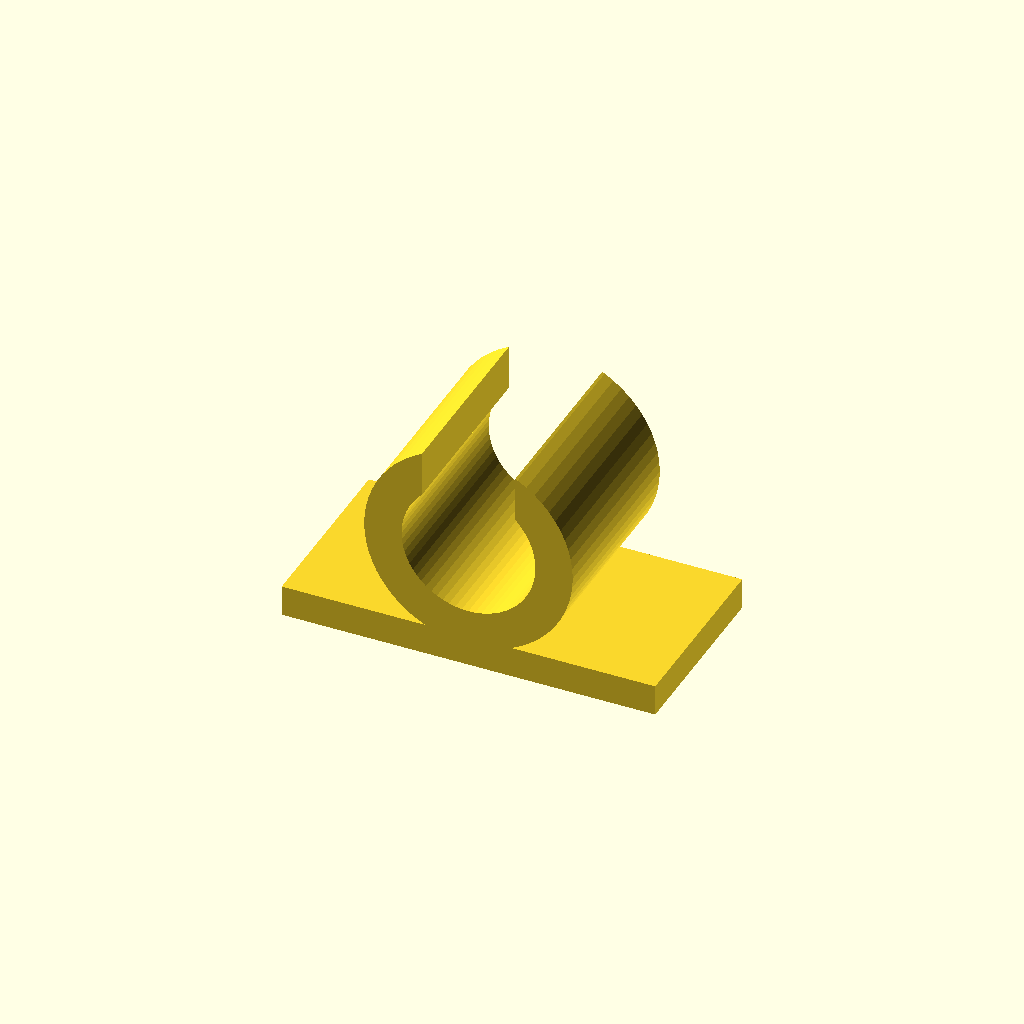
Cell 1: rendered with the file's own defaults.
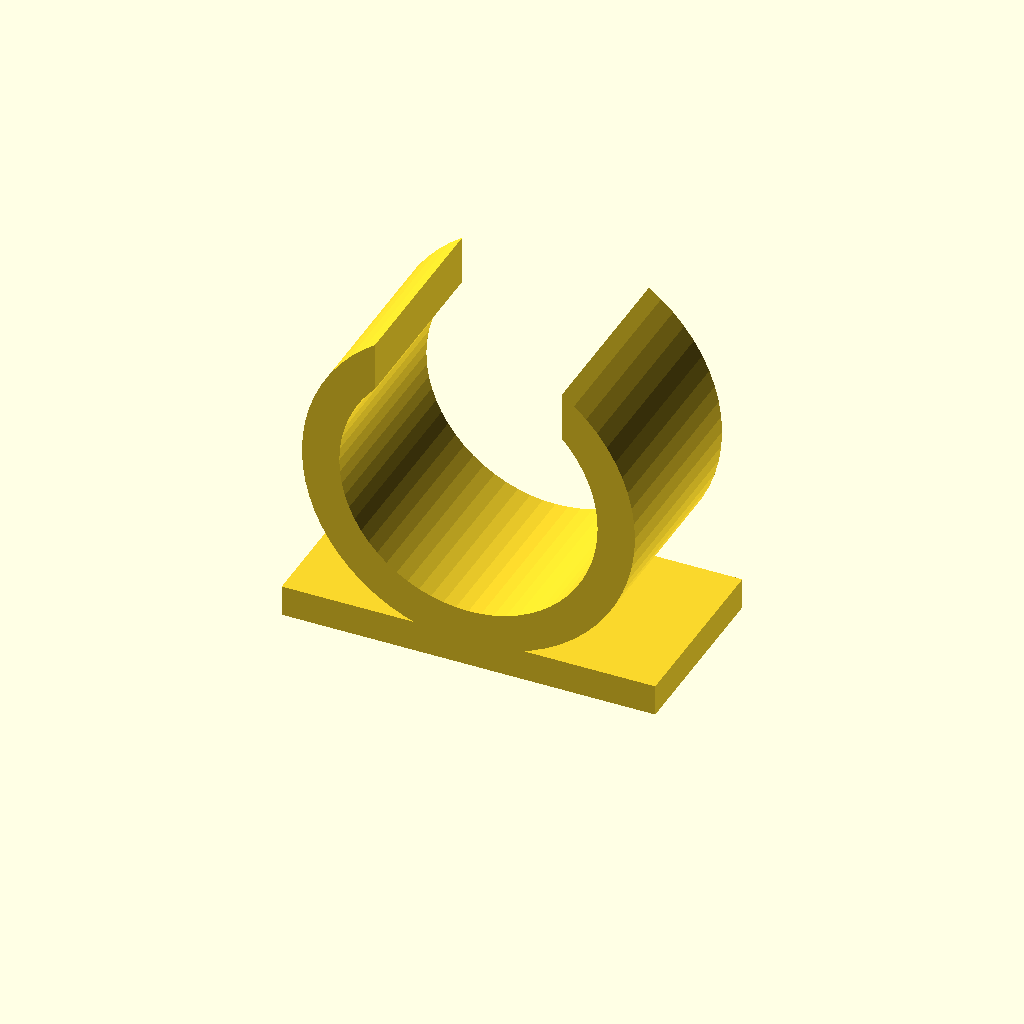
Cell 2 — cable_dia set to 16, the other parameters unchanged.
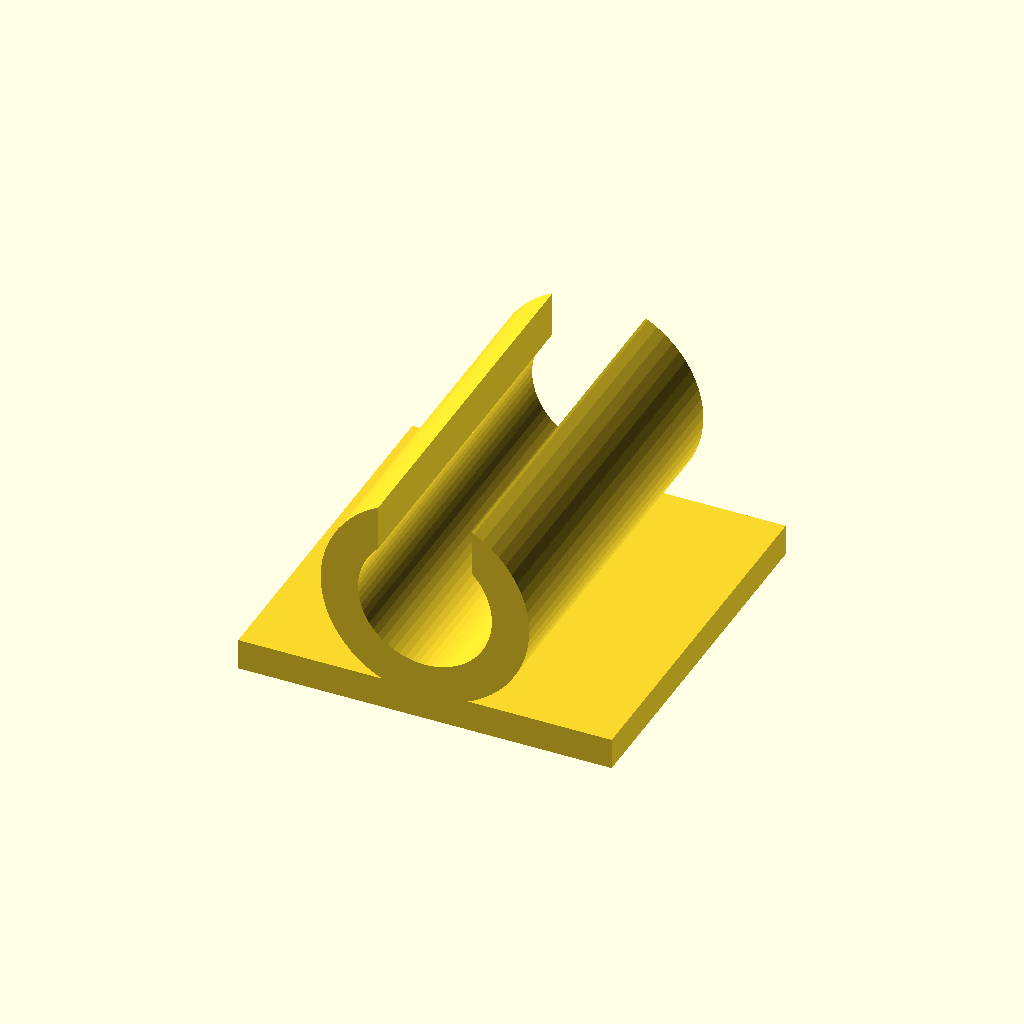
Cell 3: width = 24 (everything else at default).
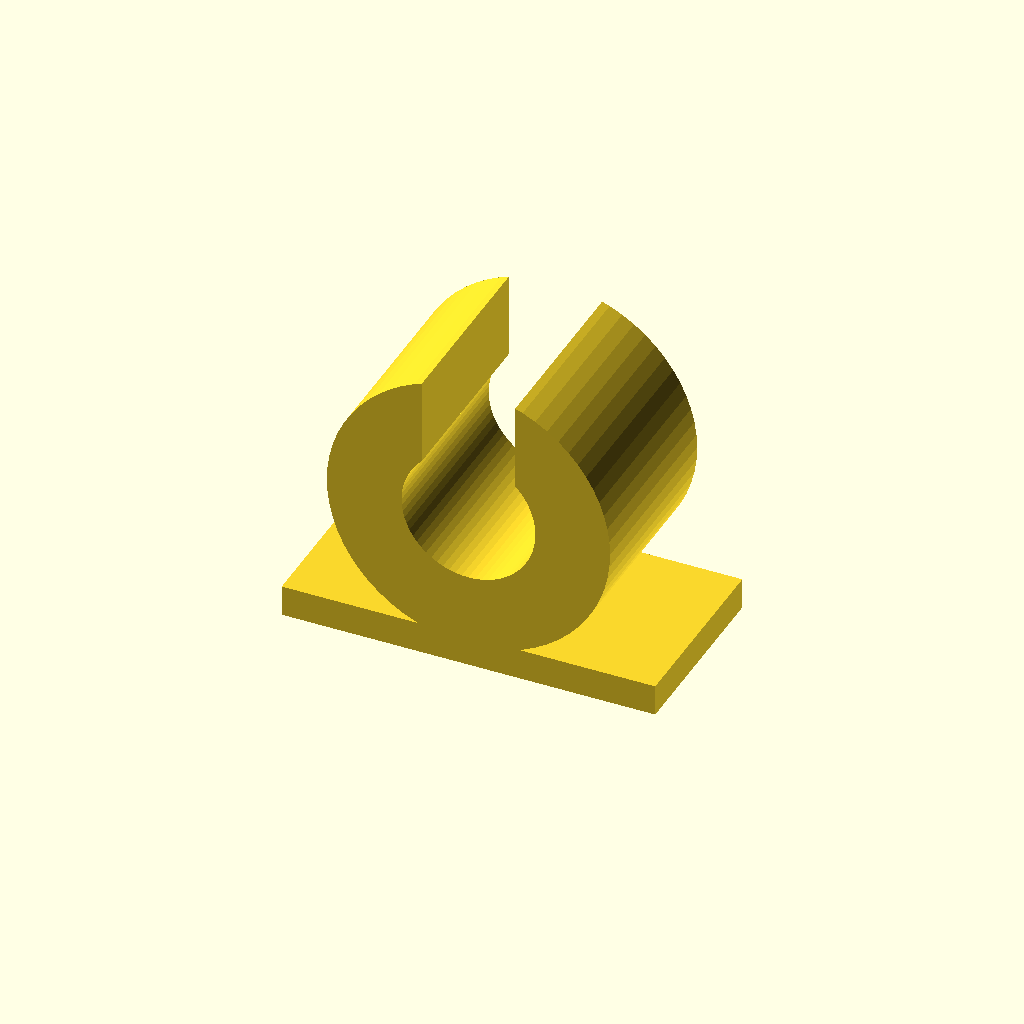
Cell 4: the same model with wall = 4.8.
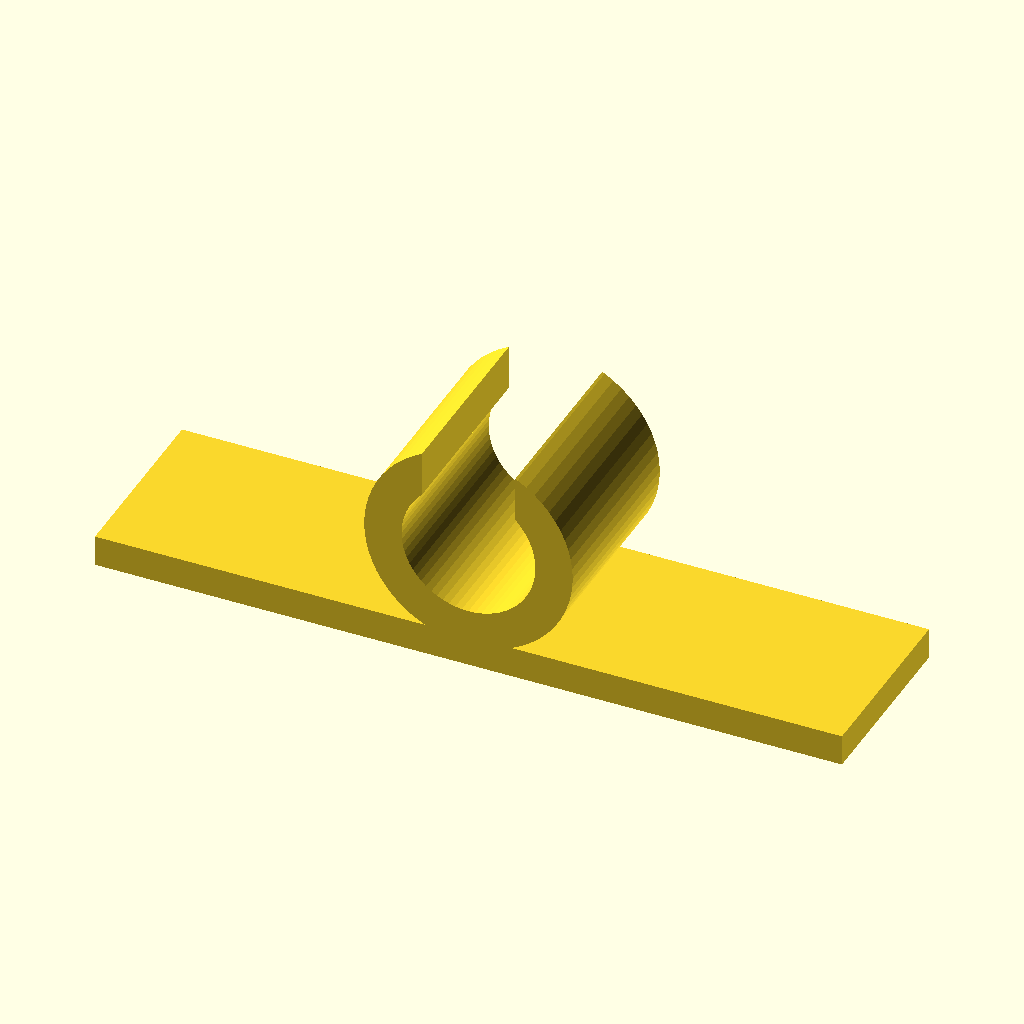
Cell 5 — base_len set to 48, the other parameters unchanged.
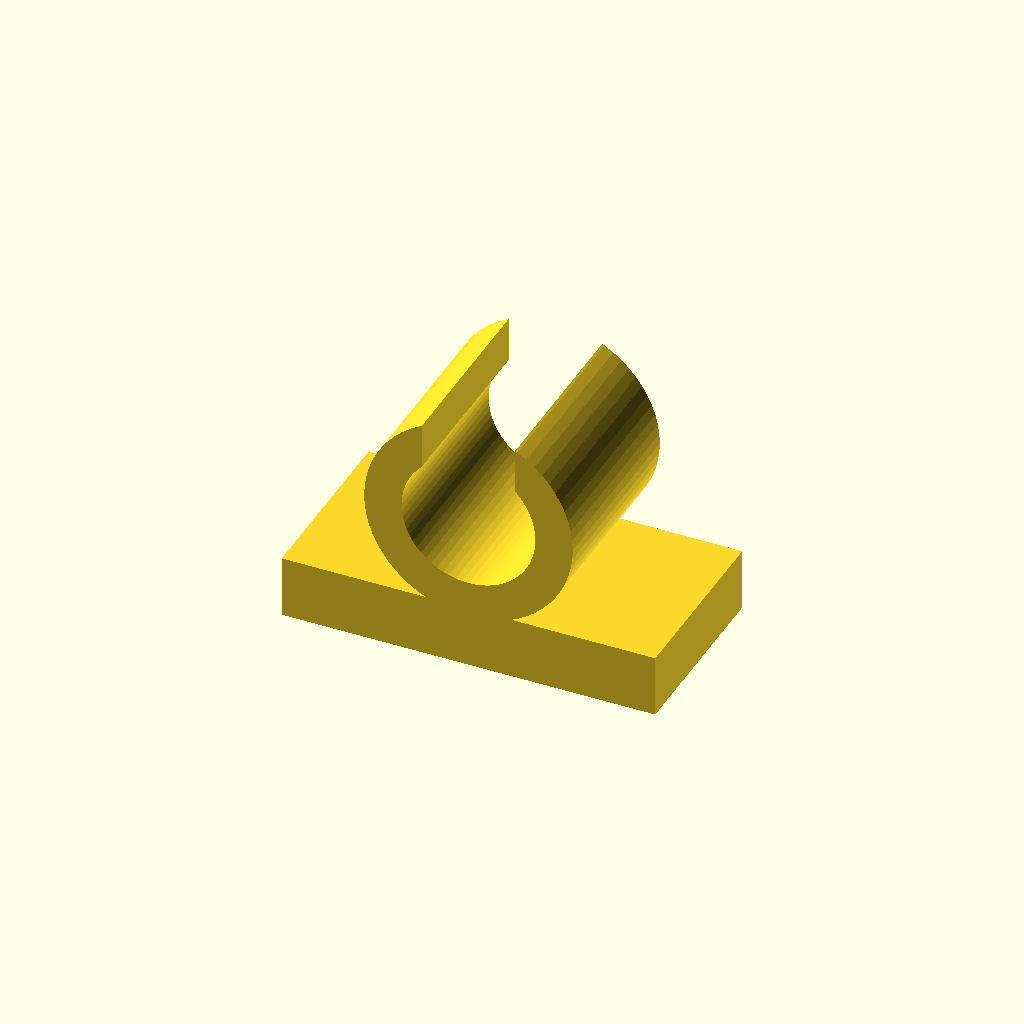
Cell 6: base_th = 4 (everything else at default).
One fixed orthographic camera (rotation 55°, 0°, 25°; colour scheme Cornfield) for every cell.
Source of the model, service/catalog/clip.scad:
// Forge catalog: cable clip (C-clip with a flat base for adhesive or a screw)
cable_dia = 8;    // cable diameter it holds (mm)
width     = 12;   // clip width (mm)
wall      = 2.4;  // wall thickness (mm)
base_len  = 24;   // length of the flat base (mm)
base_th   = 2;    // base thickness (mm)
opening   = 0.75; // fraction of the cable diameter left open at the top (0.5-0.9)
$fn = 64;

r_in  = cable_dia / 2 + 0.3;
r_out = r_in + wall;
cy    = base_th + r_out - 0.6;   // ring overlaps the base slightly so the union is manifold
module profile() {
    translate([-base_len/2, 0]) square([base_len, base_th]);
    difference() {
        translate([0, cy]) circle(r = r_out);
        translate([0, cy]) circle(r = r_in);
        translate([-cable_dia * opening / 2, cy]) square([cable_dia * opening, r_out + 1]);
    }
}
rotate([90, 0, 0]) linear_extrude(height = width, center = true) profile();
Parameter table extracted from the source (name, type, default, range or options):
cable_dia: number, default 8
width: number, default 12
wall: number, default 2.4
base_len: number, default 24
base_th: number, default 2
opening: number, default 0.75
